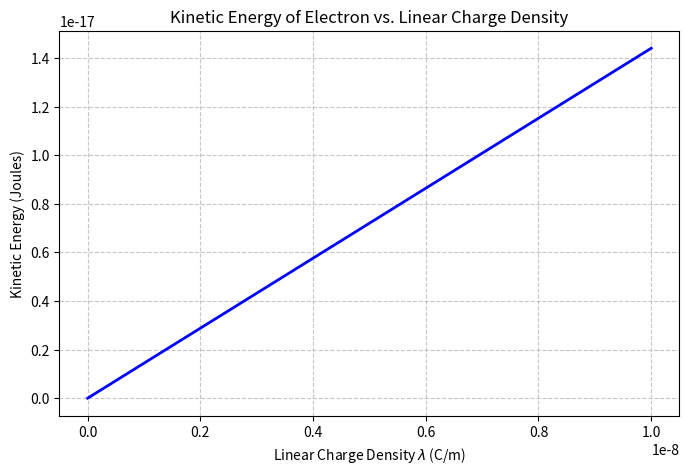

Python code for this plot:

import matplotlib.pyplot as plt
import numpy as np

# Physical constants
e = 1.602e-19        # Charge of an electron (C)
epsilon_0 = 8.854e-12 # Permittivity of free space (F/m)

# Function to calculate Kinetic Energy
def calculate_ke(lambda_val):
    return (e * lambda_val) / (4 * np.pi * epsilon_0)

# Generate linear charge density values (lambda) from 0 to 10e-9 C/m
lambda_values = np.linspace(0, 10e-9, 100)
ke_values = calculate_ke(lambda_values)

# Plotting
plt.figure(figsize=(8, 5))
plt.plot(lambda_values, ke_values, color='blue', linewidth=2)

# Formatting the graph
plt.title('Kinetic Energy of Electron vs. Linear Charge Density', fontsize=12)
plt.xlabel('Linear Charge Density $\lambda$ (C/m)', fontsize=10)
plt.ylabel('Kinetic Energy (Joules)', fontsize=10)
plt.grid(True, linestyle='--', alpha=0.7)
plt.ticklabel_format(style='sci', axis='both', scilimits=(0,0))

# Display the plot
plt.show()
